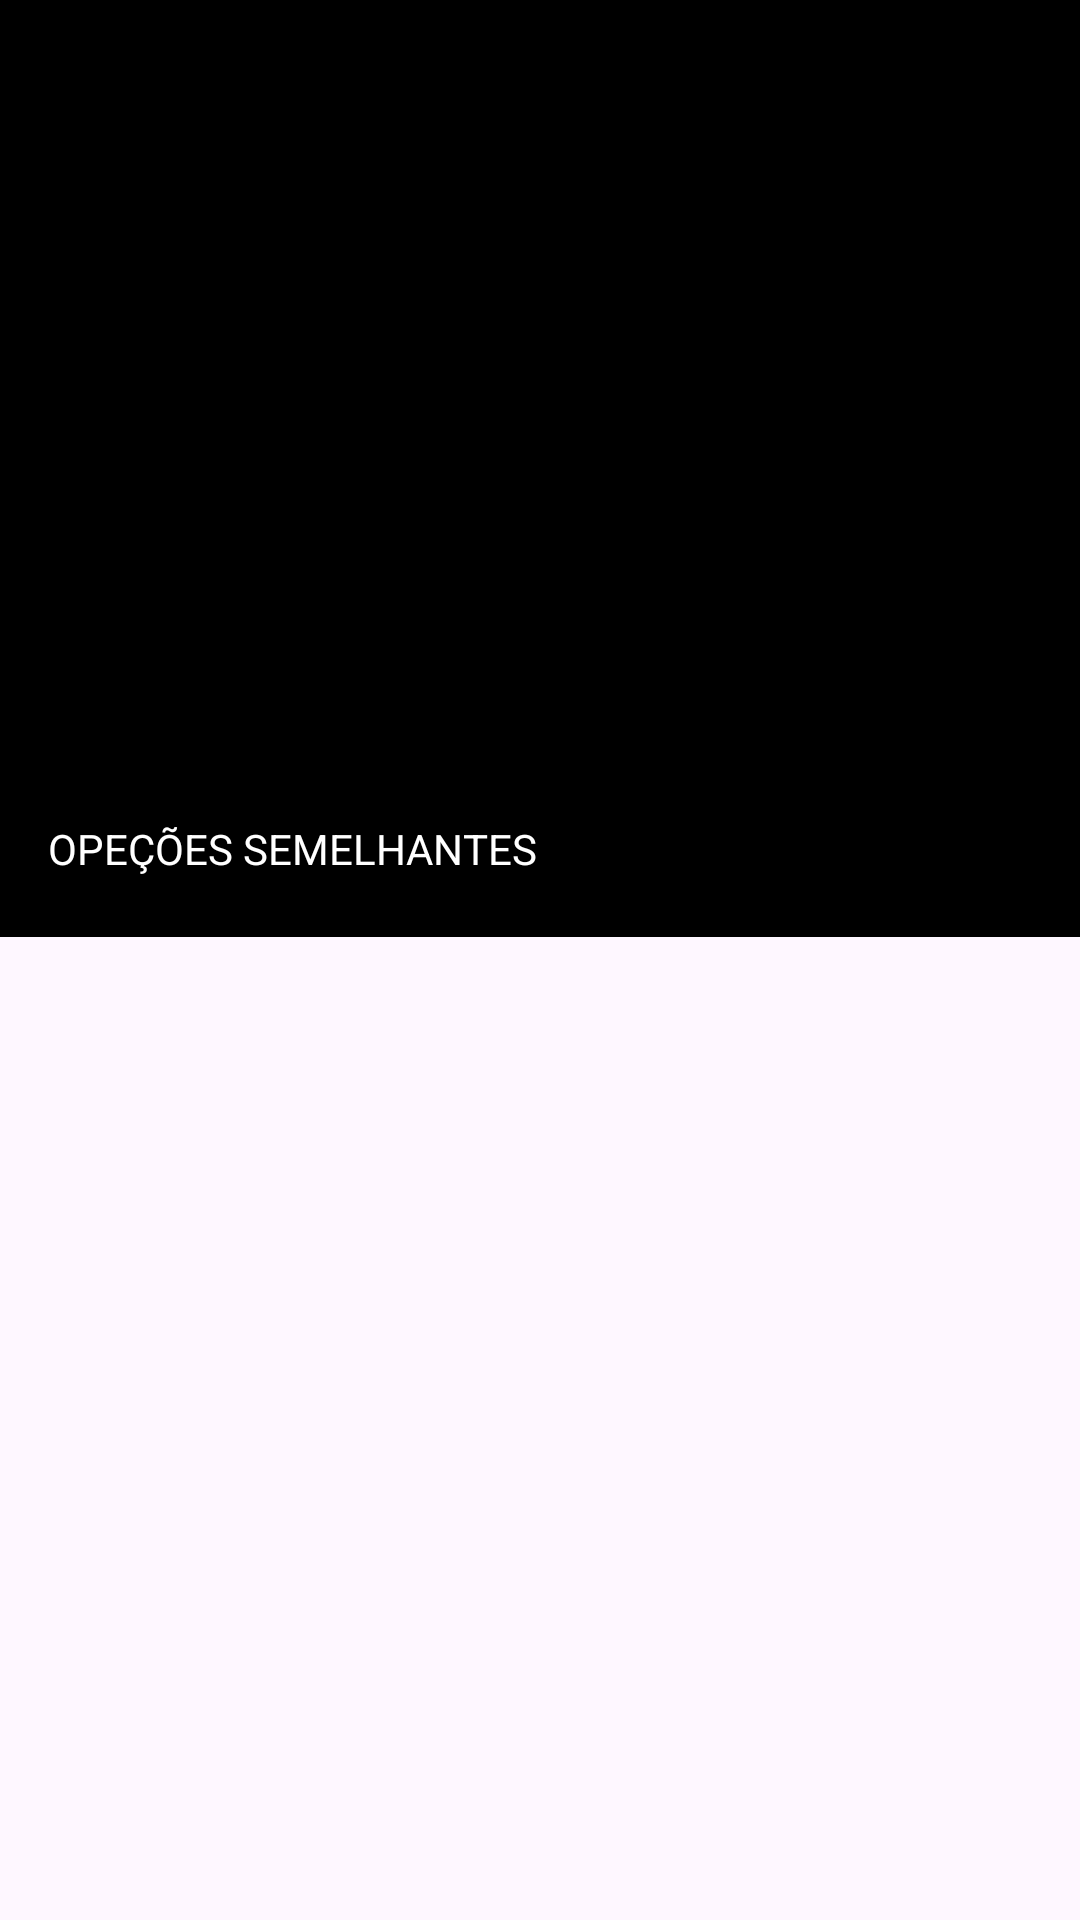

The Android layout XML behind this screen, and the referenced resources:
<!-- AndroidManifest.xml: application theme Theme.NetflixRemake -->
<!-- res/layout/activity_movie.xml -->
<?xml version="1.0" encoding="utf-8"?>
<androidx.core.widget.NestedScrollView
    xmlns:android="http://schemas.android.com/apk/res/android"
    xmlns:app="http://schemas.android.com/apk/res-auto"
    xmlns:tools="http://schemas.android.com/tools"
    android:id="@+id/main"
    android:layout_width="match_parent"
    android:layout_height="match_parent">


<androidx.constraintlayout.widget.ConstraintLayout
    android:layout_width="match_parent"
    android:layout_height="match_parent"
    android:background="@color/black"
    tools:context=".MovieActivity">

    <ImageView
        android:id="@+id/movie_img"
        android:scaleType="centerCrop"
        app:layout_constraintDimensionRatio="16:9"
        app:layout_constraintTop_toTopOf="parent"
        android:layout_width="match_parent"
        android:layout_height="0dp"
        android:src="@drawable/sombras"/>

    <androidx.appcompat.widget.Toolbar
        android:id="@+id/movie_toolbar"
        app:layout_constraintTop_toTopOf="parent"
        android:layout_width="match_parent"
        android:layout_height="wrap_content"
        android:background="@android:color/transparent"/>

    <ImageView
        android:layout_width="72dp"
        android:layout_height="72dp"
        android:src="@drawable/ic_play"
       app:layout_constraintTop_toTopOf="@id/movie_img"
        app:layout_constraintBottom_toBottomOf="@id/movie_img"
        app:layout_constraintStart_toStartOf="@id/movie_img"
        app:layout_constraintEnd_toEndOf="@id/movie_img"
        tools:layout_editor_absoluteX="170dp"
        tools:layout_editor_absoluteY="104dp" />
    <TextView
        android:layout_marginStart="16dp"
        android:layout_marginBottom="10dp"
        app:layout_constraintBottom_toBottomOf="@id/movie_img"
        app:layout_constraintStart_toStartOf="parent"
        android:textSize="18dp"
        tools:text="A Saga não para"
        android:textColor="@color/white"
        android:id="@+id/txt_title"
        android:layout_width="wrap_content"
        android:layout_height="wrap_content"/>

    <TextView
        app:layout_constraintTop_toBottomOf="@id/movie_img"
        android:layout_marginStart="16dp"
        android:layout_marginEnd="48dp"
        android:layout_marginTop="10dp"
        android:lineSpacingExtra="1dp"
        android:maxLines="3"
        tools:text="O filme segue Bruce Wayne, um bilionário que combate o crime em Gotham City sob o alter ego de Batman. Enfrentando criminosos, corruptos e vilões como o Charada, Batman lida com seus demônios internos enquanto tenta descobrir a verdade por trás de uma série de crimes complexos."
        android:ellipsize="end"
        android:textColor="@color/grey_light"
        android:id="@+id/txt_destrition"
        android:layout_width="match_parent"
        android:layout_height="wrap_content"/>
    <TextView
        app:layout_constraintTop_toBottomOf="@id/txt_destrition"
        android:layout_marginStart="16dp"
        android:layout_marginEnd="48dp"
        android:layout_marginTop="3dp"
        tools:text="akjkjfkjbnkgjng"
        android:lineSpacingExtra="1dp"
        android:maxLines="3"
        android:ellipsize="end"
        android:textColor="@color/dark_grey"
        android:id="@+id/txt_cast"
        android:layout_width="match_parent"
        android:layout_height="wrap_content"/>
    <TextView
    app:layout_constraintTop_toBottomOf="@id/txt_cast"
    app:layout_constraintStart_toStartOf="parent"
    android:layout_marginStart="16dp"
    android:layout_marginTop="20dp"
    android:textColor="@color/white"
    android:id="@+id/txt_newmov"
    android:text="@string/options"
    android:layout_width="wrap_content"
    android:layout_height="wrap_content"/>
    <androidx.recyclerview.widget.RecyclerView
        android:id="@+id/movie_rv_similar"
        tools:listitem="@layout/category2_item"
        tools:itemCount="10"
        app:layout_constraintTop_toBottomOf="@id/txt_newmov"
        app:layout_constraintBottom_toBottomOf="parent"
        android:layout_marginTop="20dp"
        android:layout_width="match_parent"
        android:layout_height="wrap_content"/>



</androidx.constraintlayout.widget.ConstraintLayout>
</androidx.core.widget.NestedScrollView>
<!-- res/layout/category2_item.xml (included above) -->
<?xml version="1.0" encoding="utf-8"?>
<androidx.constraintlayout.widget.ConstraintLayout xmlns:android="http://schemas.android.com/apk/res/android"
    android:layout_width="match_parent"
    android:layout_height="wrap_content"
    xmlns:tools="http://schemas.android.com/tools"
    tools:showIn="@layout/activity_movie"
    xmlns:app="http://schemas.android.com/apk/res-auto">

    <ImageView
        android:id="@+id/img_foto"
        android:src="@drawable/placeholder"
        android:layout_width="match_parent"
        android:scaleType="centerCrop"
        app:layout_constraintTop_toTopOf="parent"
        app:layout_constraintDimensionRatio="3:4"
        android:layout_marginTop="8dp"
        android:layout_marginStart="4dp"
        android:layout_marginEnd="4dp"
        android:layout_height="0dp"/>
</androidx.constraintlayout.widget.ConstraintLayout>
<!-- resources referenced by this layout -->
<resources>
  <color name="black">#FF000000</color>
  <color name="dark_grey">#FCA9A8A8</color>
  <color name="grey_light">#dddddd</color>
  <color name="white">#FFFFFFFF</color>
  <!-- drawable placeholder (drawable) -->
  <?xml version="1.0" encoding="utf-8"?>
  <shape xmlns:android="http://schemas.android.com/apk/res/android">
  
      <solid android:color="@color/grey"/>
      <size android:height="300dp"
          android:width="300dp"/>
  </shape>
  <!-- drawable sombras (drawable) -->
  <?xml version="1.0" encoding="utf-8"?>
  <layer-list xmlns:android="http://schemas.android.com/apk/res/android">
  
  <item android:id="@+id/cover_drawable" android:drawable="@drawable/movie_4"/>
   <item android:id="@+id/gradient_drawable">
      <shape>
          <gradient android:angle="90"
              android:endColor="#ef000000"
              android:startColor="#ef000000"
              android:centerColor="#00000000"/>
      </shape>
  
   </item>
  </layer-list>
  <string name="options">OPEÇÕES SEMELHANTES</string>
  <style name="Theme.NetflixRemake" parent="Base.Theme.NetflixRemake" />
  <color name="grey">#222222</color>
  <style name="Base.Theme.NetflixRemake" parent="Theme.Material3.DayNight.NoActionBar">
          
          
          <item name="colorPrimary">@color/black</item>
          <item name="colorPrimaryVariant">@color/purple_700</item>
          <item name="colorOnPrimary">@color/white</item>
          
          <item name="colorSecondary">@color/red</item>
          <item name="colorSecondaryVariant">@color/teal_700</item>
          <item name="colorOnSecondary">@color/black</item>
          
          <item name="android:statusBarColor">?attr/colorPrimary</item>
      </style>
  <color name="purple_700">#FF3700B3</color>
  <color name="red">#FF0000</color>
  <color name="teal_700">#FF018786</color>
</resources>
